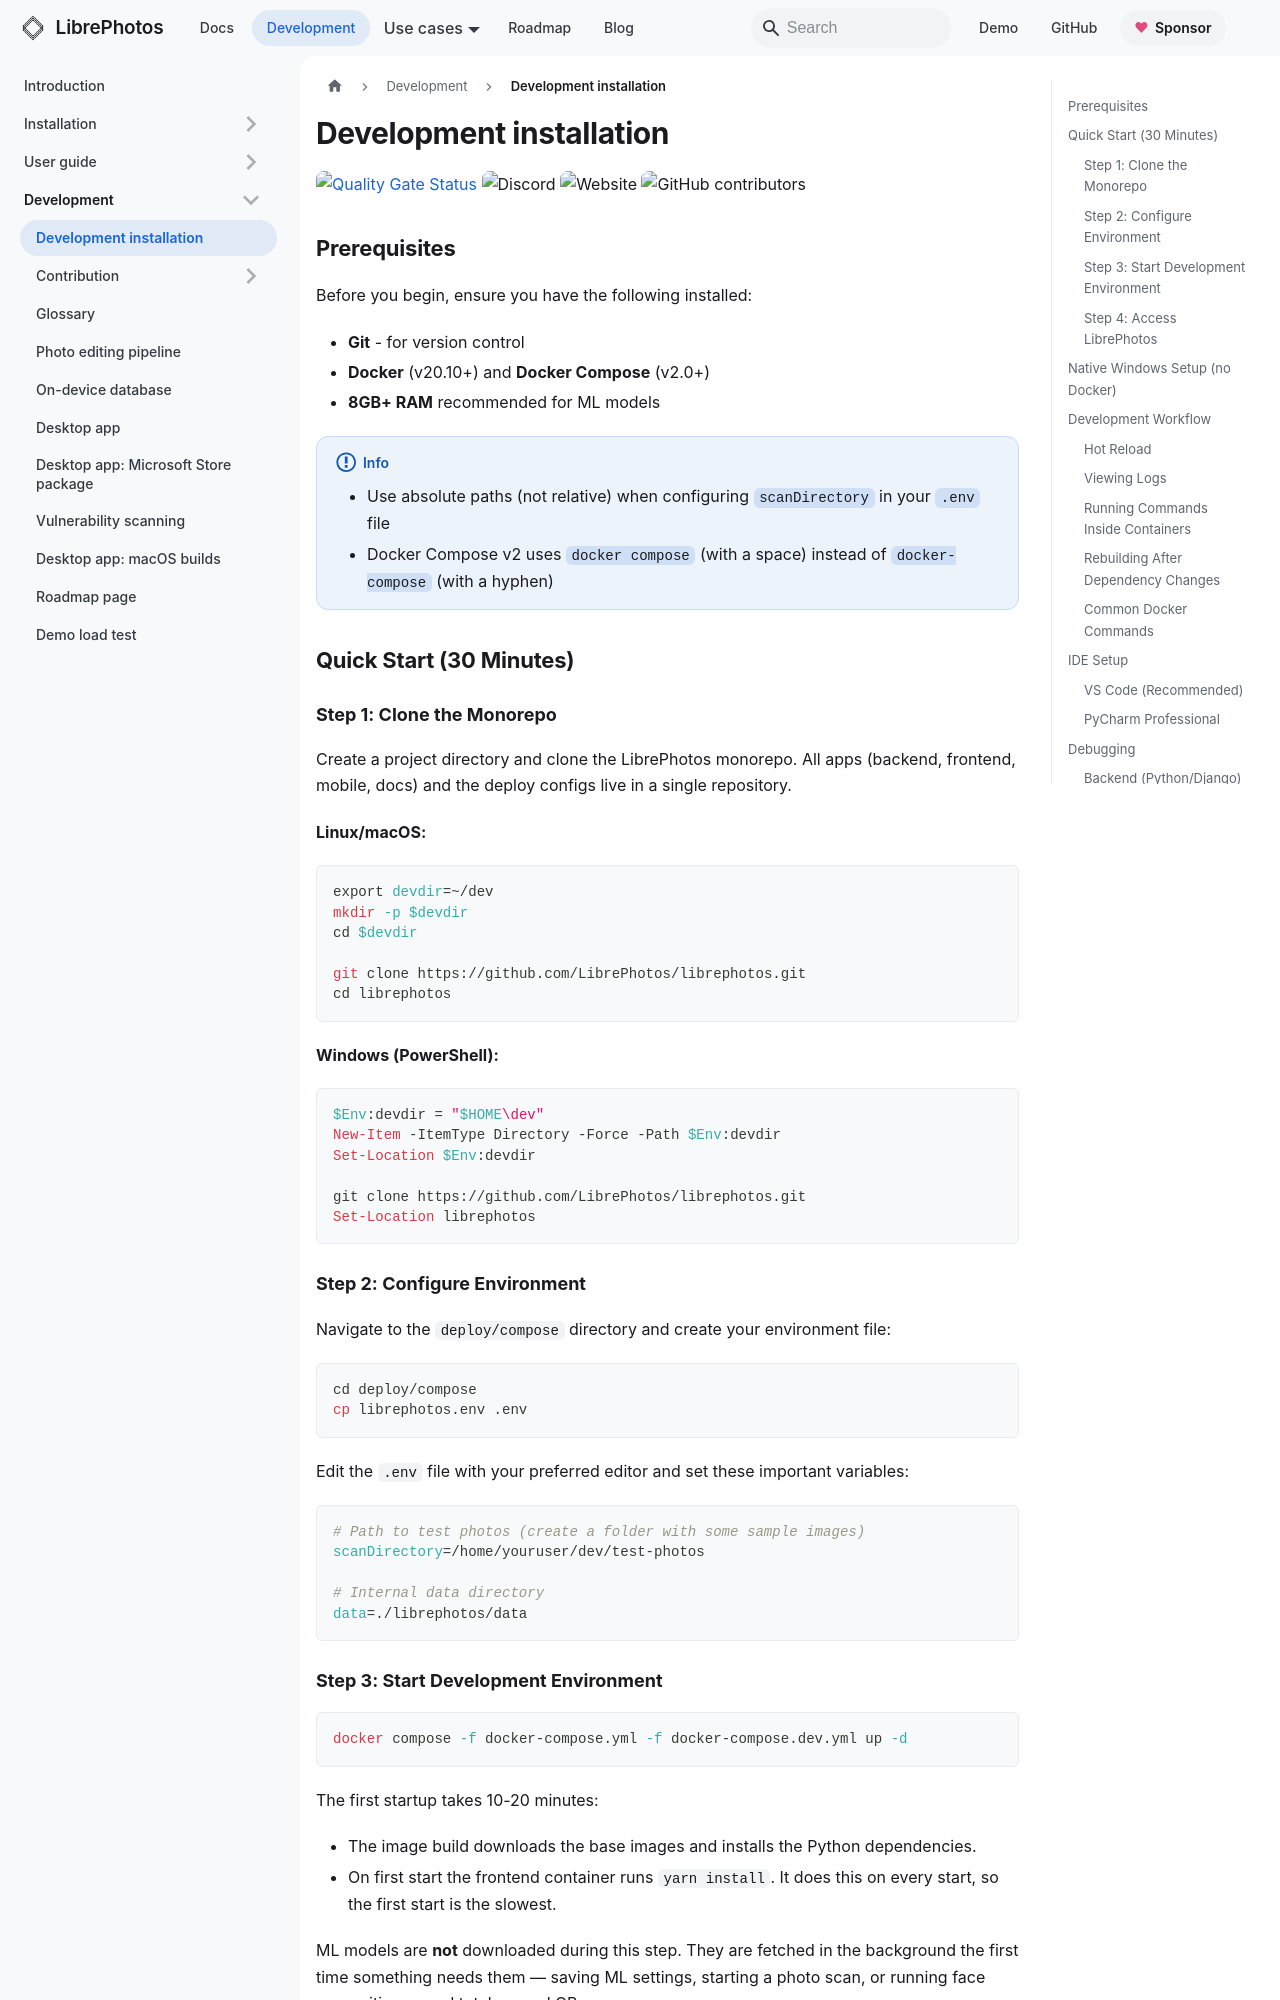

repository: LibrePhotos/librephotos · page: docs/development/dev-install/index.html · generator: docusaurus

---
title: "Development installation"
description: "How to install LibrePhotos for Developers"
sidebar_position: 1
last_modified_at: 2024-12-14
---

[![Quality Gate Status](https://sonarcloud.io/api/project_badges/measure?project=LibrePhotos_ownphotos&metric=alert_status)](https://sonarcloud.io/dashboard?id=LibrePhotos_ownphotos) ![Discord](https://img.shields.io/discord/784619049208250388?style=plastic) ![Website](https://img.shields.io/website?down_color=lightgrey&down_message=offline&style=plastic&up_color=blue&up_message=online&url=https%3A%2F%2Flibrephotos.com) ![GitHub contributors](https://img.shields.io/github/contributors/librephotos/librephotos?style=plastic)

## Prerequisites

Before you begin, ensure you have the following installed:

- **Git** - for version control
- **Docker** (v20.10+) and **Docker Compose** (v2.0+)
- **8GB+ RAM** recommended for ML models

:::info

- Use absolute paths (not relative) when configuring `scanDirectory` in your `.env` file
- Docker Compose v2 uses `docker compose` (with a space) instead of `docker-compose` (with a hyphen)

:::

## Quick Start (30 Minutes)

### Step 1: Clone the Monorepo

Create a project directory and clone the LibrePhotos monorepo. All apps (backend, frontend, mobile, docs) and the deploy configs live in a single repository.

**Linux/macOS:**
```bash
export devdir=~/dev
mkdir -p $devdir
cd $devdir

git clone https://github.com/LibrePhotos/librephotos.git
cd librephotos
```

**Windows (PowerShell):**
```powershell
$Env:devdir = "$HOME\dev"
New-Item -ItemType Directory -Force -Path $Env:devdir
Set-Location $Env:devdir

git clone https://github.com/LibrePhotos/librephotos.git
Set-Location librephotos
```

### Step 2: Configure Environment

Navigate to the `deploy/compose` directory and create your environment file:

```bash
cd deploy/compose
cp librephotos.env .env
```

Edit the `.env` file with your preferred editor and set these important variables:

```bash
# Path to test photos (create a folder with some sample images)
scanDirectory=/home/youruser/dev/test-photos

# Internal data directory
data=./librephotos/data
```
